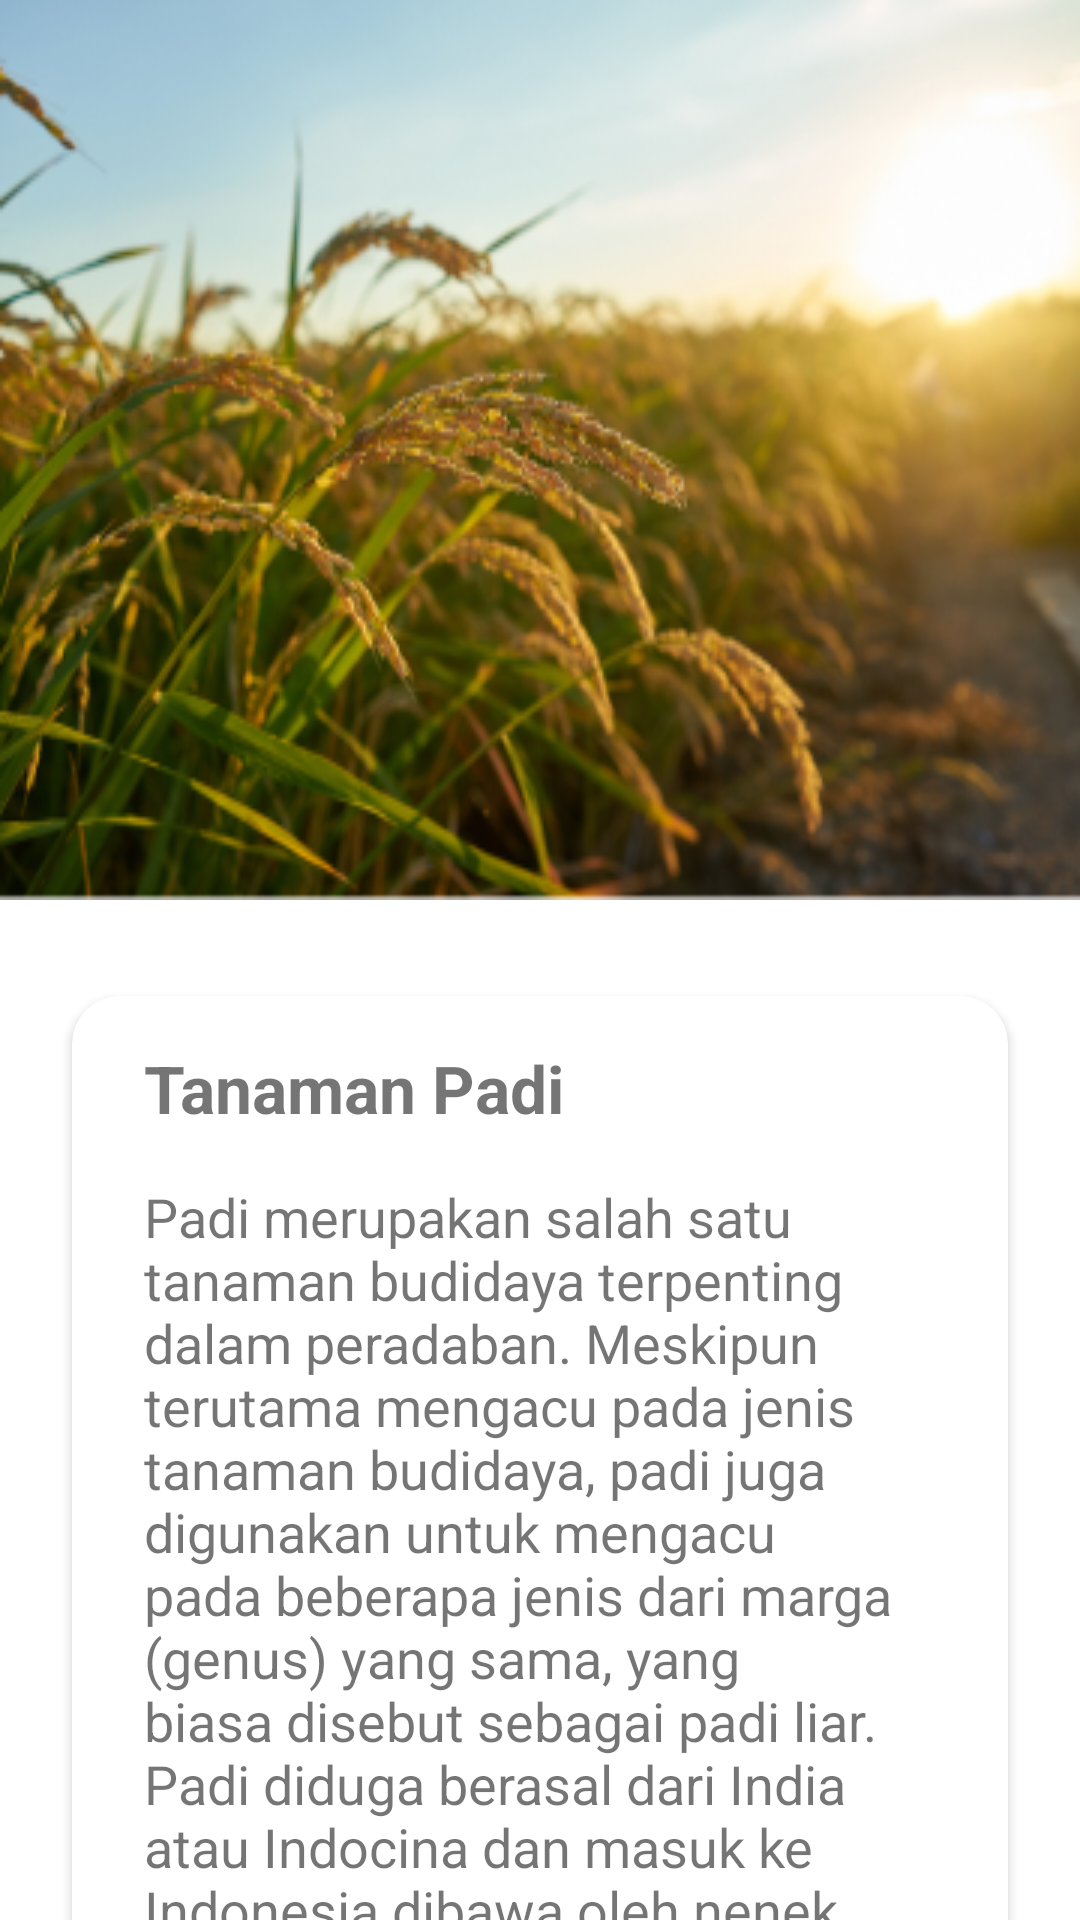

This screen was rendered from an Android layout file. Write that file and the resources it references.
<!-- AndroidManifest.xml: application theme Theme.Capstone -->
<!-- res/layout/fragment_detail_plant.xml -->
<?xml version="1.0" encoding="utf-8"?>
<androidx.constraintlayout.widget.ConstraintLayout xmlns:android="http://schemas.android.com/apk/res/android"
    xmlns:app="http://schemas.android.com/apk/res-auto"
    xmlns:tools="http://schemas.android.com/tools"
    android:layout_width="match_parent"
    android:layout_height="match_parent"
    tools:context=".mainpage.ui.descriptionplant.DescriptionPlantFragment">

    <ImageView
        android:id="@+id/imageRicePlants"
        android:layout_width="0dp"
        android:layout_height="300dp"
        android:scaleType="fitXY"
        android:src="@drawable/ic_image_rice_full"
        app:layout_constraintEnd_toEndOf="parent"
        app:layout_constraintStart_toStartOf="parent"
        app:layout_constraintTop_toTopOf="parent" />

    <ImageButton
        android:id="@+id/backButton"
        android:layout_width="wrap_content"
        android:layout_height="wrap_content"
        android:src="@drawable/ic_arrow_back"
        android:background="@null"
        android:layout_marginStart="24dp"
        android:layout_marginTop="16dp"
        app:layout_constraintStart_toStartOf="parent"
        app:layout_constraintTop_toTopOf="parent"/>

    <androidx.cardview.widget.CardView
        android:layout_width="0dp"
        android:layout_height="wrap_content"
        android:layout_marginTop="32dp"
        android:layout_marginStart="24dp"
        android:layout_marginEnd="24dp"
        app:cardCornerRadius="16dp"
        app:layout_constraintTop_toBottomOf="@id/imageRicePlants"
        app:layout_constraintStart_toStartOf="parent"
        app:layout_constraintEnd_toEndOf="parent">

        <RelativeLayout
            android:layout_width="match_parent"
            android:layout_height="wrap_content">

            <TextView
                android:id="@+id/textRicePlants"
                android:layout_width="wrap_content"
                android:layout_height="wrap_content"
                android:text="@string/rice_plant"
                android:layout_marginStart="24dp"
                android:layout_marginTop="16dp"
                android:textSize="22sp"
                android:textStyle="bold"/>

            <TextView
                android:layout_width="match_parent"
                android:layout_height="wrap_content"
                android:layout_below="@id/textRicePlants"
                android:layout_marginTop="16dp"
                android:layout_marginStart="24dp"
                android:layout_marginEnd="24dp"
                android:layout_marginBottom="16dp"
                android:text="@string/description_plant"
                android:textSize="18sp"
                android:textStyle="normal"/>

        </RelativeLayout>

    </androidx.cardview.widget.CardView>

</androidx.constraintlayout.widget.ConstraintLayout>
<!-- resources referenced by this layout -->
<resources>
  <!-- drawable ic_image_rice_full: png bitmap (drawable, 144890 bytes) -->
  <string name="description_plant">Padi merupakan salah satu tanaman budidaya terpenting dalam peradaban. Meskipun terutama mengacu pada jenis tanaman budidaya, padi juga digunakan untuk mengacu pada beberapa jenis dari marga (genus) yang sama, yang biasa disebut sebagai padi liar. Padi diduga berasal dari India atau Indocina dan masuk ke Indonesia dibawa oleh nenek moyang yang migrasi dari daratan Asia sekitar 1500 SM</string>
  <string name="rice_plant">Tanaman Padi</string>
  <style name="Theme.Capstone" parent="Theme.MaterialComponents.DayNight.DarkActionBar">
          
          <item name="colorPrimary">@color/green</item>
          <item name="colorPrimaryVariant">@color/secondary_green</item>
          <item name="colorOnPrimary">@color/white</item>
          
          <item name="colorSecondary">@color/teal_200</item>
          <item name="colorSecondaryVariant">@color/teal_700</item>
          <item name="colorOnSecondary">@color/black</item>
          
          <item name="android:statusBarColor">?attr/colorPrimaryVariant</item>
          
      </style>
  <color name="green">#2EA15E</color>
  <color name="secondary_green">#219250</color>
  <color name="white">#FFFFFFFF</color>
  <color name="teal_200">#FF03DAC5</color>
  <color name="teal_700">#FF018786</color>
  <color name="black">#FF000000</color>
</resources>
